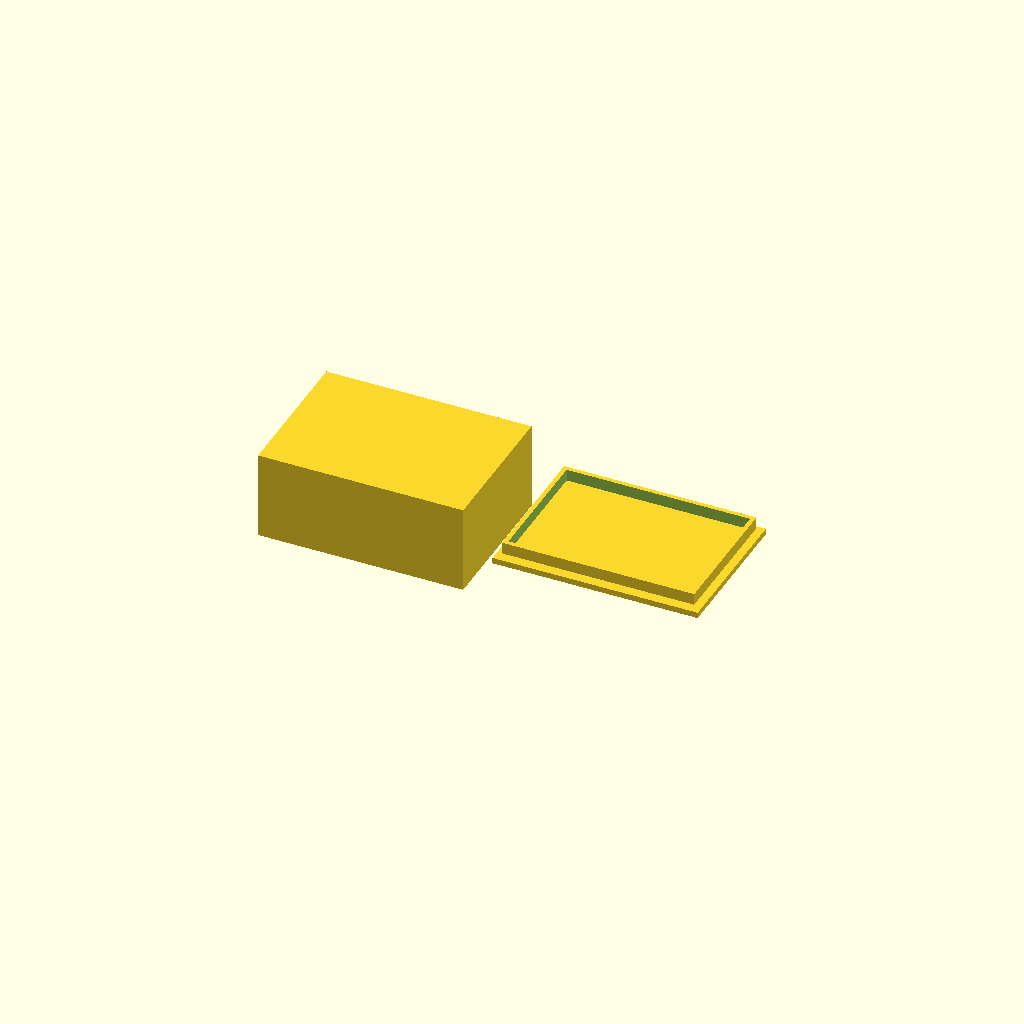
Cell 1: the model at its default parameters.
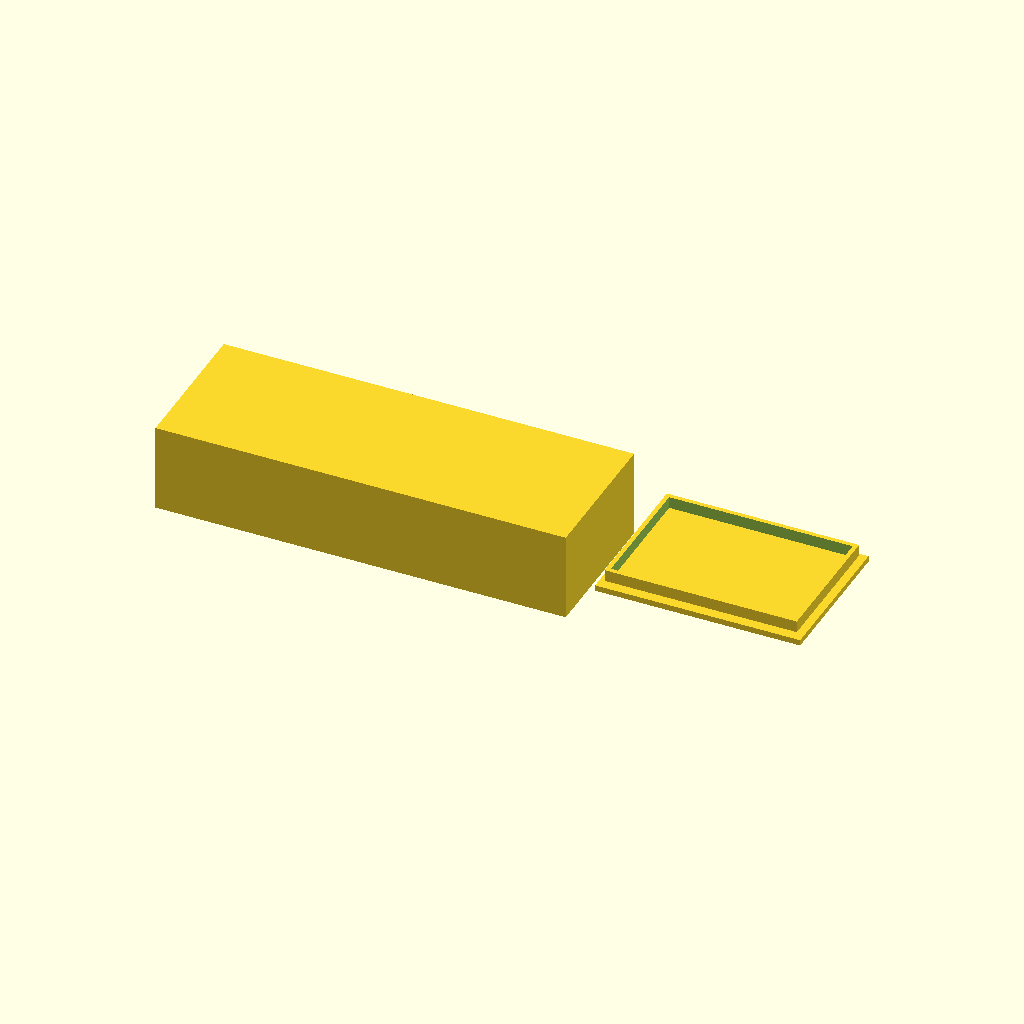
Cell 2: the same model with box_outer_x = 140.
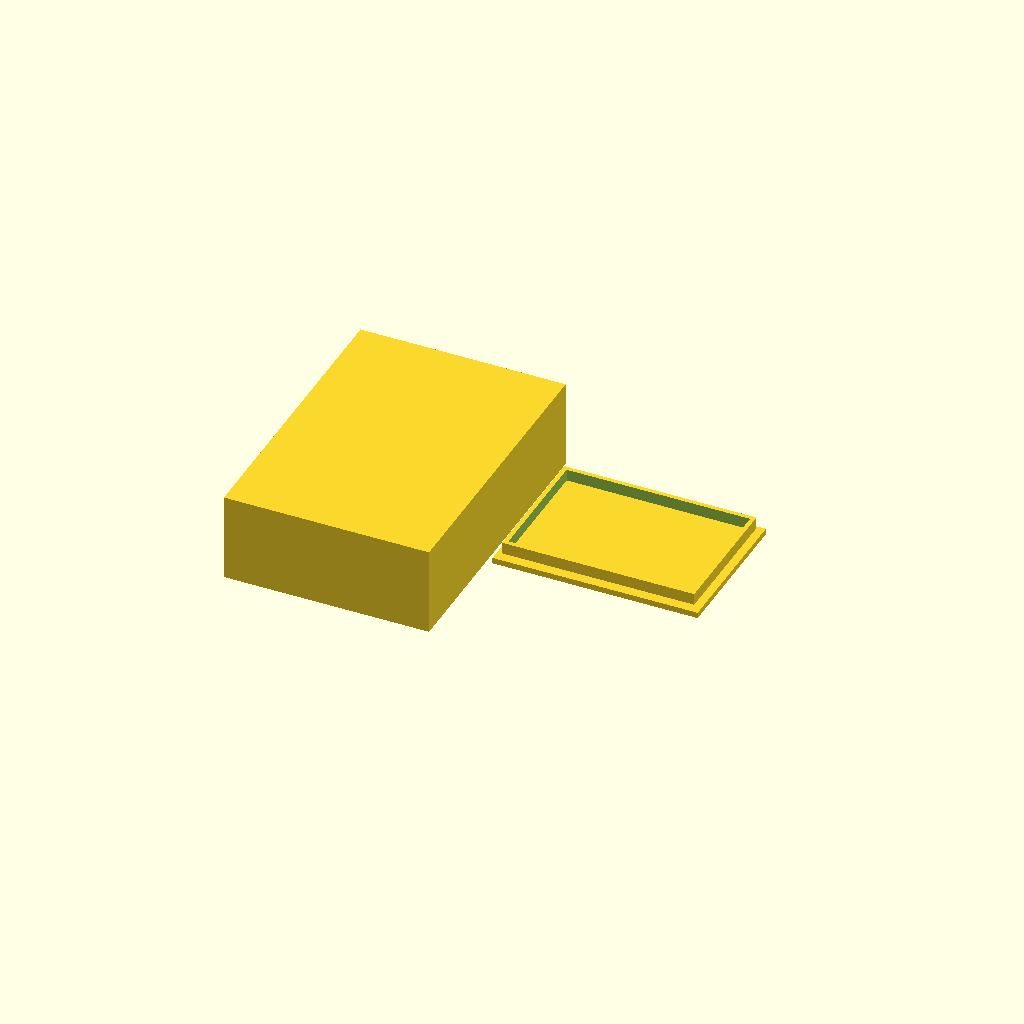
Cell 3: the same model with box_outer_y = 100.
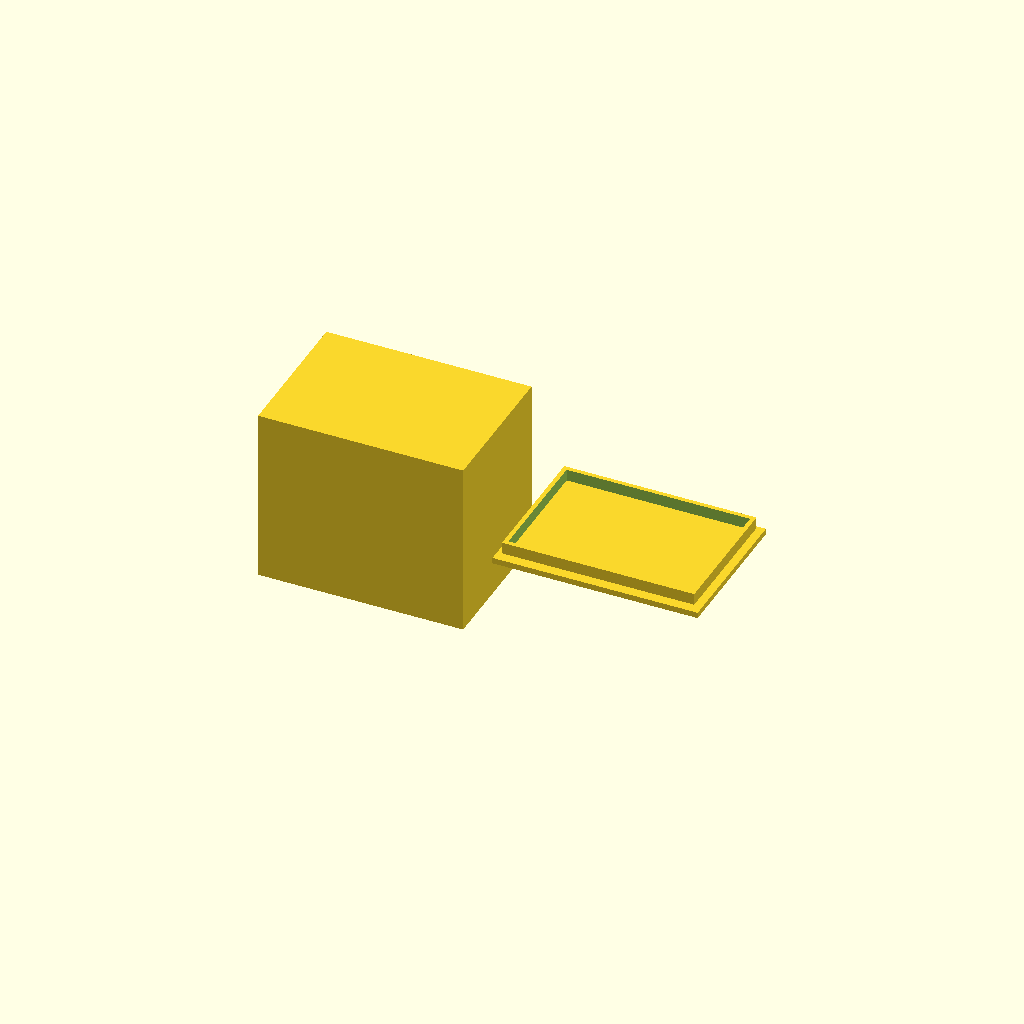
Cell 4: the same model with box_outer_z = 60.
All cells are drawn from one camera (rotation 55°, 0°, 25°, orthographic, colour scheme Cornfield), so only the parameter changes between them.
The OpenSCAD source (bench/results/box-scadfix-qwen38/code/tiiny_Qwen_Qwen3.8-27B/enclosure_box_and_lid_s2_a1.scad):
// Two-part enclosure for a small electronics board (e.g. Arduino temperature logger)
// Both parts are modelled in their print orientation, side by side on the bed.

$fn = 64;

// ---------- Part 1: Box (open top) ----------
box_outer_x = 70;   // outer width  (X)
box_outer_y = 50;   // outer depth  (Y)
box_outer_z = 30;   // outer height (Z)
box_wall    = 2;    // side wall thickness
box_floor   = 2;    // floor thickness

// ---------- Part 2: Lid (printed upside down) ----------
lid_plate_x   = 70;    // plate width  (X)
lid_plate_y   = 50;    // plate depth  (Y)
lid_plate_z   = 2;     // plate thickness (Z)
lid_wall      = 1.5;   // lip wall thickness
lip_height    = 4;     // lip height above plate
lip_outer_x   = 65.6;  // lip outer width  (X)
lip_outer_y   = 45.6;  // lip outer depth  (Y)

// ---------- Layout ----------
gap = 10;  // gap between the two parts along X

// Box is centred on the origin in X and Y.
// Lid is placed on the +X side of the box, 10 mm away from the box's +X face.
lid_x_offset = box_outer_x / 2 + gap + lid_plate_x / 2;

// ---------- Part 1: Box ----------
module box() {
    // Outer solid
    module outer() { cube([box_outer_x, box_outer_y, box_outer_z], center = true); }
    // Cavity: 2 mm walls, 2 mm floor, open top (cut extends 1 mm past the top face)
    module cavity() { cube([box_outer_x - 2 * box_wall,
                   box_outer_y - 2 * box_wall,
                   box_outer_z - box_floor + 1],
                  center = true); }
    // Shift cavity so its floor sits 2 mm above z = 0 and it is centred in X/Y
    translate([0, 0, box_floor / 2]) {
        difference() {
            outer();
            cavity();
        }
    }
}

// ---------- Part 2: Lid (printed upside down) ----------
module lid() {
    // Plate lying flat on the bed (z = 0 to z = 2)
    module plate() { cube([lid_plate_x, lid_plate_y, lid_plate_z], center = true); }
    // Lip: 1.5 mm thick wall, 4 mm tall, outer 65.6 x 45.6, centred on the plate
    // The lip sits on top of the plate (z = 2 to z = 6)
    module lip_outer() { cube([lip_outer_x, lip_outer_y, lip_height], center = true); }
    module lip_inner() { cube([lip_outer_x - 2 * lid_wall,
                      lip_outer_y - 2 * lid_wall,
                      lip_height + 1],
                     center = true); }
    // Position lip so its base is at z = lid_plate_z (top of plate)
    translate([0, 0, lid_plate_z + lip_height / 2]) {
        difference() {
            lip_outer();
            lip_inner();
        }
    }
    // Union plate and lip
    union() {
        plate();
        translate([0, 0, lid_plate_z + lip_height / 2]) {
            difference() {
                lip_outer();
                lip_inner();
            }
        }
    }
}

// ---------- Place both parts on the bed ----------
// Box: centred on origin
box();

// Lid: shifted to +X side
translate([lid_x_offset, 0, 0]) {
    lid();
}
Parameter table extracted from the source (name, type, default, range or options):
box_outer_x: number, default 70
box_outer_y: number, default 50
box_outer_z: number, default 30
box_wall: number, default 2
box_floor: number, default 2
lid_plate_x: number, default 70
lid_plate_y: number, default 50
lid_plate_z: number, default 2
lid_wall: number, default 1.5
lip_height: number, default 4
lip_outer_x: number, default 65.6
lip_outer_y: number, default 45.6
gap: number, default 10
